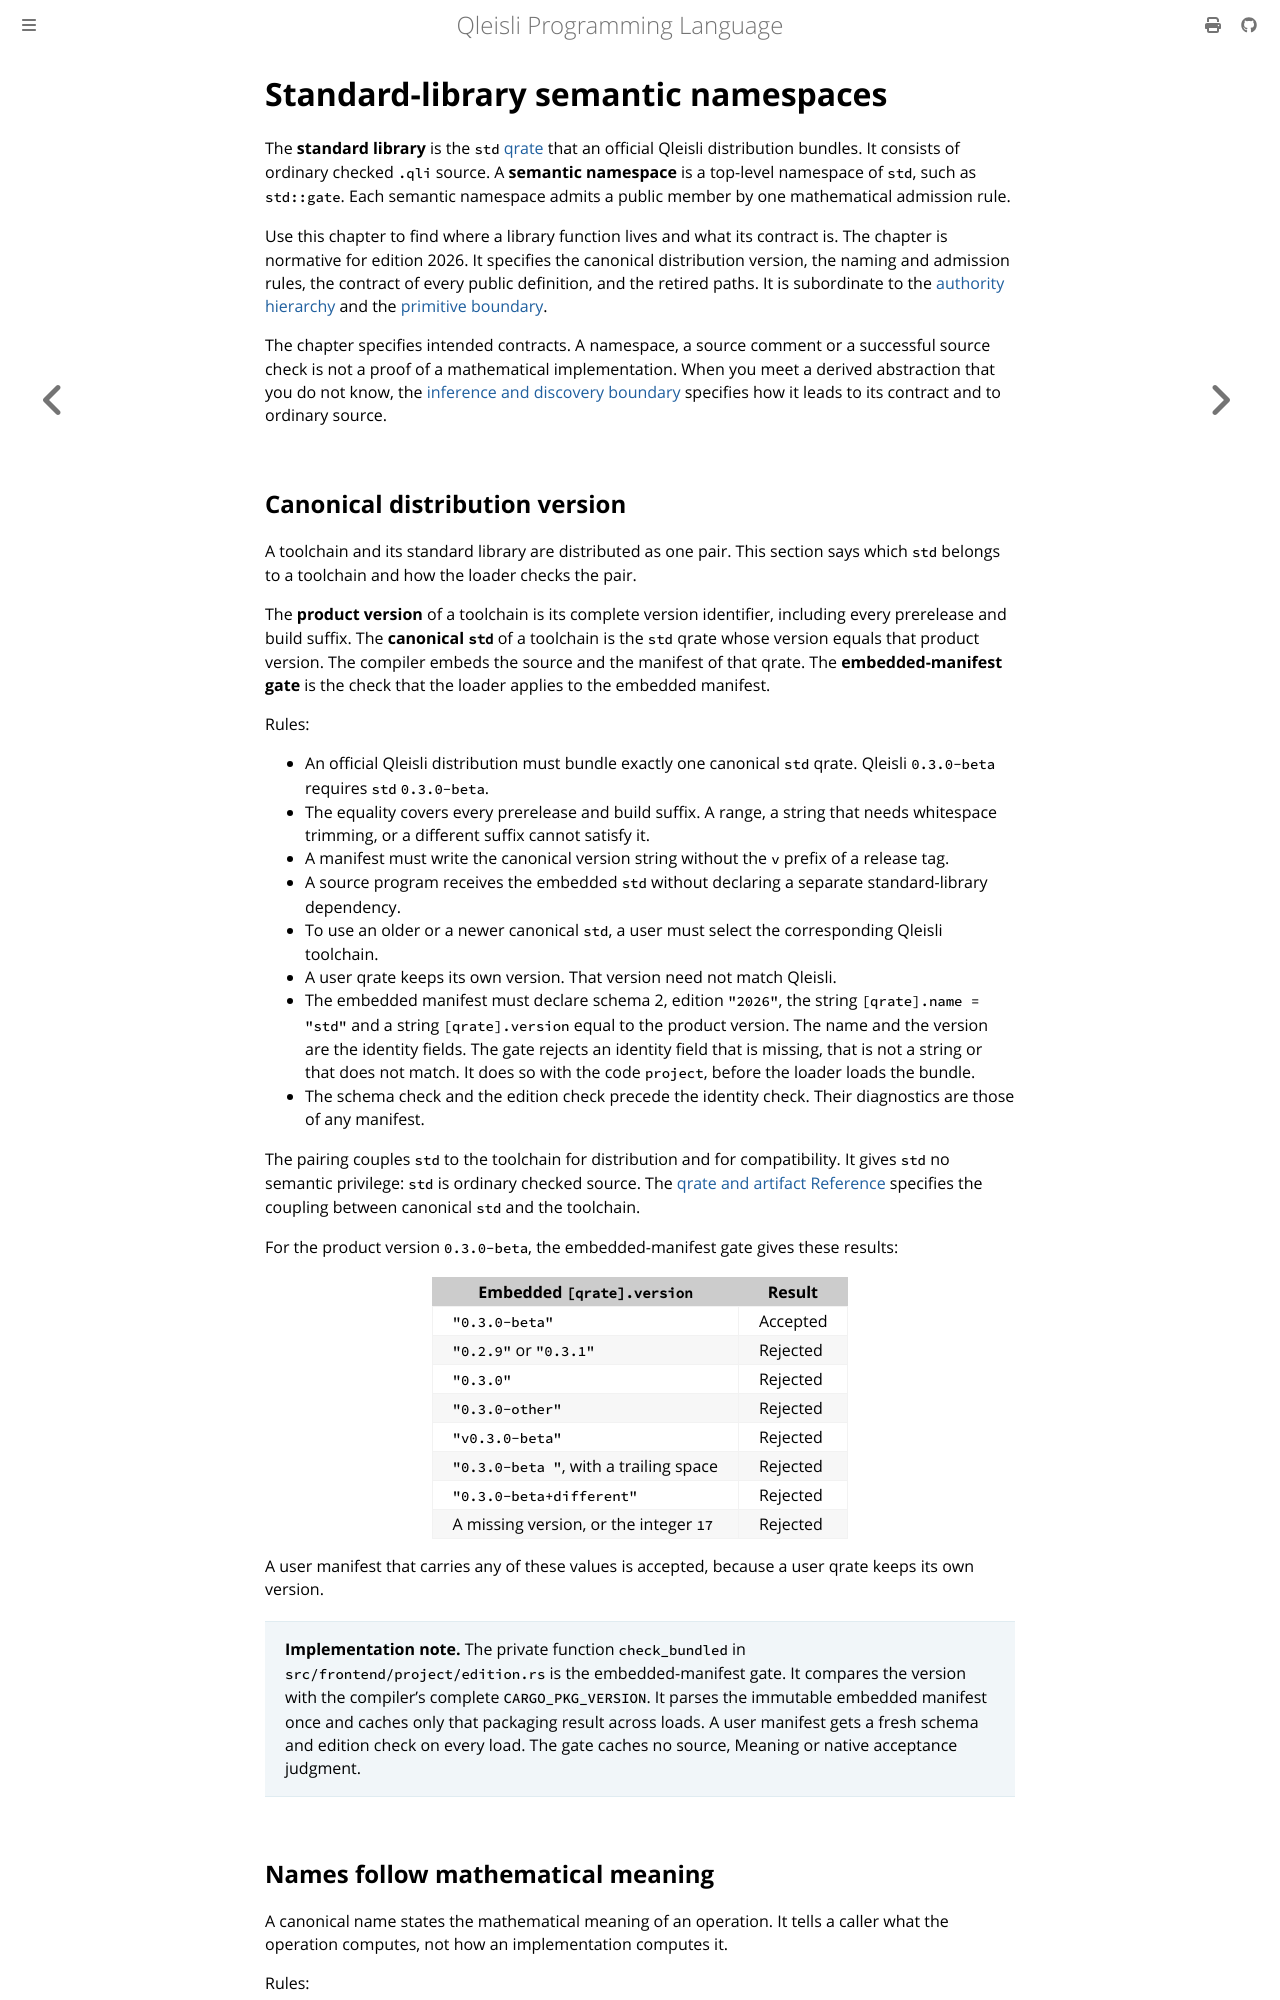

repository: MGYamada/Qleisli · page: reference/stdlib.html · generator: mdbook

# Standard-library semantic namespaces

The **standard library** is the `std` [qrate](packages-and-artifacts.md) that
an official Qleisli distribution bundles. It consists of ordinary checked
`.qli` source. A **semantic namespace** is a top-level namespace of `std`,
such as `std::gate`. Each semantic namespace admits a public member by one
mathematical admission rule.

Use this chapter to find where a library function lives and what its
contract is. The chapter is normative for edition 2026. It specifies the
canonical distribution version, the naming and admission rules, the contract
of every public definition, and the retired paths. It is subordinate to the
[authority hierarchy](authority.md) and the
[primitive boundary](primitive-boundary.md).

The chapter specifies intended contracts. A namespace, a source comment or a
successful source check is not a proof of a mathematical implementation.
When you meet a derived abstraction that you do not know, the
[inference and discovery boundary](architecture.md#inference-and-explicit-discovery)
specifies how it leads to its contract and to ordinary source.
